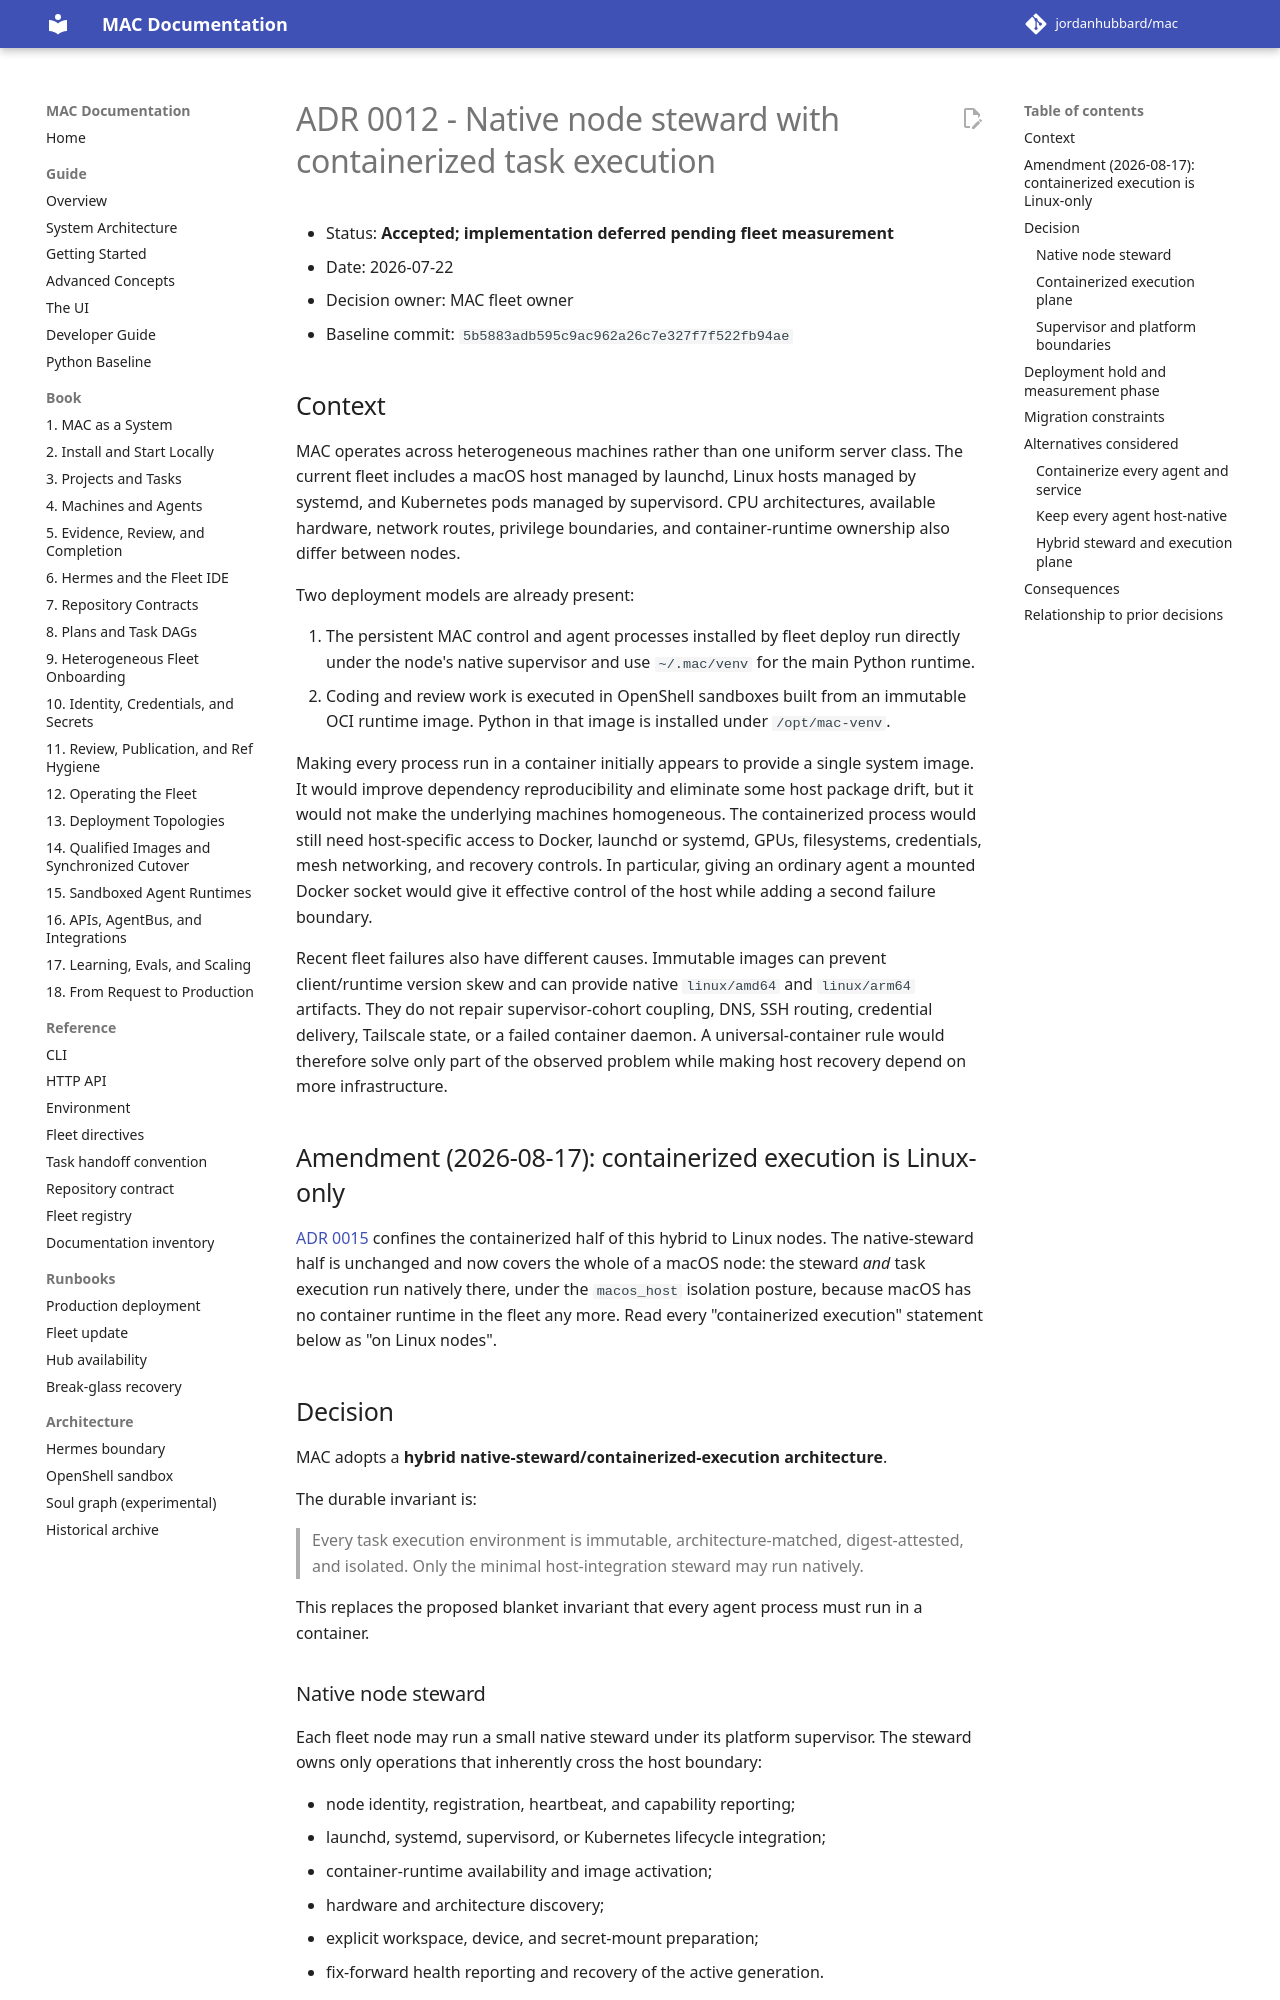

repository: jordanhubbard/mac · page: dev/adr/0012-hybrid-native-steward-containerized-execution/index.html · generator: mkdocs

# ADR 0012 - Native node steward with containerized task execution

- Status: **Accepted; implementation deferred pending fleet measurement**
- Date: 2026-07-22
- Decision owner: MAC fleet owner
- Baseline commit: `5b5883adb595c9ac962a26c7e327f7f522fb94ae`

## Context

MAC operates across heterogeneous machines rather than one uniform server
class. The current fleet includes a macOS host managed by launchd, Linux hosts
managed by systemd, and Kubernetes pods managed by supervisord. CPU
architectures, available hardware, network routes, privilege boundaries, and
container-runtime ownership also differ between nodes.

Two deployment models are already present:

1. The persistent MAC control and agent processes installed by fleet deploy run
   directly under the node's native supervisor and use `~/.mac/venv` for the
   main Python runtime.
2. Coding and review work is executed in OpenShell sandboxes built from an
   immutable OCI runtime image. Python in that image is installed under
   `/opt/mac-venv`.

Making every process run in a container initially appears to provide a single
system image. It would improve dependency reproducibility and eliminate some
host package drift, but it would not make the underlying machines homogeneous.
The containerized process would still need host-specific access to Docker,
launchd or systemd, GPUs, filesystems, credentials, mesh networking, and
recovery controls. In particular, giving an ordinary agent a mounted Docker
socket would give it effective control of the host while adding a second
failure boundary.

Recent fleet failures also have different causes. Immutable images can prevent
client/runtime version skew and can provide native `linux/amd64` and
`linux/arm64` artifacts. They do not repair supervisor-cohort coupling, DNS,
SSH routing, credential delivery, Tailscale state, or a failed container
daemon. A universal-container rule would therefore solve only part of the
observed problem while making host recovery depend on more infrastructure.

## Amendment (2026-08-17): containerized execution is Linux-only

[ADR 0015](0015-macos-nodes-are-host-installs.md) confines the containerized
half of this hybrid to Linux nodes. The native-steward half is unchanged and
now covers the whole of a macOS node: the steward *and* task execution run
natively there, under the `macos_host` isolation posture, because macOS has no
container runtime in the fleet any more. Read every "containerized execution"
statement below as "on Linux nodes".

## Decision

MAC adopts a **hybrid native-steward/containerized-execution architecture**.

The durable invariant is:

> Every task execution environment is immutable, architecture-matched,
> digest-attested, and isolated. Only the minimal host-integration steward may
> run natively.

This replaces the proposed blanket invariant that every agent process must run
in a container.
